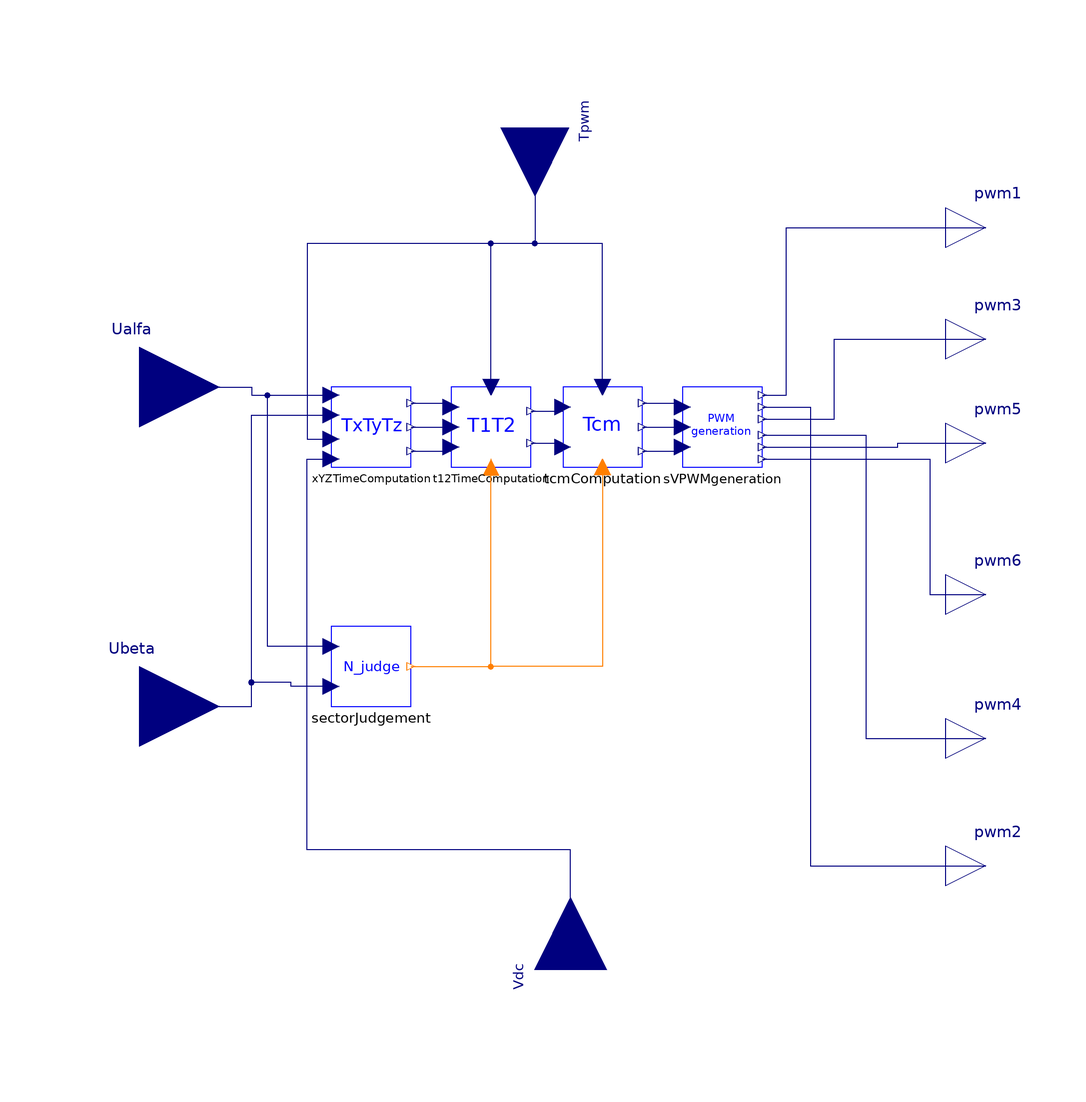

Above is the diagram view of the following Modelica model: its components placed by their Placement annotations and its connect equations drawn as lines.

model SVPWM
  XYZTimeComputation xYZTimeComputation annotation(Placement(transformation(extent = {{-60,20},{-40,40}})));
  T12TimeComputation t12TimeComputation annotation(Placement(transformation(extent = {{-30,20},{-10,40}})));
  TcmComputation tcmComputation annotation(Placement(transformation(extent = {{-2,20},{18,40}})));
  SVPWMgeneration sVPWMgeneration annotation(Placement(transformation(extent = {{28,20},{48,40}})));
  Modelica.Blocks.Interfaces.RealInput Ualfa annotation(Placement(transformation(extent = {{-128,20},{-88,60}})));
  Modelica.Blocks.Interfaces.RealInput Ubeta annotation(Placement(transformation(extent = {{-128,-60},{-88,-20}})));
  Modelica.Blocks.Interfaces.RealInput Tpwm annotation(Placement(transformation(extent = {{-17,-17},{17,17}}, rotation = -90, origin = {-9,105})));
  Modelica.Blocks.Interfaces.RealInput Vdc annotation(Placement(transformation(extent = {{-18,-18},{18,18}}, rotation = 90, origin = {0,-106})));
  SectorJudgement sectorJudgement annotation(Placement(transformation(extent = {{-60,-40},{-40,-20}})));
  Modelica.Blocks.Interfaces.RealOutput pwm1 annotation(Placement(transformation(extent = {{94,70},{114,90}})));
  Modelica.Blocks.Interfaces.RealOutput pwm3 annotation(Placement(transformation(extent = {{94,42},{114,62}})));
  Modelica.Blocks.Interfaces.RealOutput pwm5 annotation(Placement(transformation(extent = {{94,16},{114,36}})));
  Modelica.Blocks.Interfaces.RealOutput pwm2 annotation(Placement(transformation(extent = {{94,-90},{114,-70}})));
  Modelica.Blocks.Interfaces.RealOutput pwm4 annotation(Placement(transformation(extent = {{94,-58},{114,-38}})));
  Modelica.Blocks.Interfaces.RealOutput pwm6 annotation(Placement(transformation(extent = {{94,-22},{114,-2}})));
equation
  connect(Ualfa,xYZTimeComputation.alfa) annotation(Line(points = {{-108,40},{-80,40},{-80,38},{-60,38}}, color = {0,0,127}, smooth = Smooth.None));
  connect(Ubeta,xYZTimeComputation.beta) annotation(Line(points = {{-108,-40},{-80,-40},{-80,33},{-60,33}}, color = {0,0,127}, smooth = Smooth.None));
  connect(Tpwm,xYZTimeComputation.Tpwm) annotation(Line(points = {{-9,105},{-9,76},{-66,76},{-66,27},{-60,27}}, color = {0,0,127}, smooth = Smooth.None));
  connect(Vdc,xYZTimeComputation.Vdc) annotation(Line(points = {{0,-106},{0,-76},{-66,-76},{-66,22},{-60,22}}, color = {0,0,127}, smooth = Smooth.None));
  connect(xYZTimeComputation.X,t12TimeComputation.X) annotation(Line(points = {{-40,36},{-32,36},{-32,35},{-30,35}}, color = {0,0,127}, smooth = Smooth.None));
  connect(xYZTimeComputation.Y,t12TimeComputation.Y) annotation(Line(points = {{-40,30},{-30,30}}, color = {0,0,127}, smooth = Smooth.None));
  connect(xYZTimeComputation.Z,t12TimeComputation.Z) annotation(Line(points = {{-40,24},{-30,24},{-30,25}}, color = {0,0,127}, smooth = Smooth.None));
  connect(tcmComputation.N,t12TimeComputation.N) annotation(Line(points = {{8,20},{8,-30},{-20,-30},{-20,20}}, color = {255,127,0}, smooth = Smooth.None));
  connect(t12TimeComputation.Tpwm,xYZTimeComputation.Tpwm) annotation(Line(points = {{-20,40},{-20,76},{-66,76},{-66,27},{-60,27}}, color = {0,0,127}, smooth = Smooth.None));
  connect(tcmComputation.Tpwm,xYZTimeComputation.Tpwm) annotation(Line(points = {{8,40},{8,76},{-66,76},{-66,27},{-60,27}}, color = {0,0,127}, smooth = Smooth.None));
  connect(t12TimeComputation.T1,tcmComputation.T1) annotation(Line(points = {{-10,34},{-2,34},{-2,35}}, color = {0,0,127}, smooth = Smooth.None));
  connect(t12TimeComputation.T2,tcmComputation.T2) annotation(Line(points = {{-10,26},{-2,26},{-2,25}}, color = {0,0,127}, smooth = Smooth.None));
  connect(tcmComputation.Tcm1,sVPWMgeneration.Tcm1) annotation(Line(points = {{18,36},{28,36},{28,35}}, color = {0,0,127}, smooth = Smooth.None));
  connect(tcmComputation.Tcm2,sVPWMgeneration.Tcm2) annotation(Line(points = {{18,30},{28,30}}, color = {0,0,127}, smooth = Smooth.None));
  connect(tcmComputation.Tcm3,sVPWMgeneration.Tcm3) annotation(Line(points = {{18,24},{28,24},{28,25}}, color = {0,0,127}, smooth = Smooth.None));
  connect(sectorJudgement.N,t12TimeComputation.N) annotation(Line(points = {{-40,-30},{-20,-30},{-20,20}}, color = {255,127,0}, smooth = Smooth.None));
  connect(sectorJudgement.alfa,xYZTimeComputation.alfa) annotation(Line(points = {{-60,-25},{-76,-25},{-76,38},{-60,38}}, color = {0,0,127}, smooth = Smooth.None));
  connect(sectorJudgement.beta,xYZTimeComputation.beta) annotation(Line(points = {{-60,-35},{-70,-35},{-70,-34},{-80,-34},{-80,33},{-60,33}}, color = {0,0,127}, smooth = Smooth.None));
  connect(sVPWMgeneration.pwm1,pwm1) annotation(Line(points = {{48,38},{54,38},{54,80},{104,80}}, color = {0,0,127}, smooth = Smooth.None));
  connect(sVPWMgeneration.pwm2,pwm2) annotation(Line(points = {{48,35},{60,35},{60,-80},{104,-80}}, color = {0,0,127}, smooth = Smooth.None));
  connect(sVPWMgeneration.pwm3,pwm3) annotation(Line(points = {{48,32},{66,32},{66,52},{104,52}}, color = {0,0,127}, smooth = Smooth.None));
  connect(sVPWMgeneration.pwm4,pwm4) annotation(Line(points = {{48,28},{74,28},{74,-48},{104,-48}}, color = {0,0,127}, smooth = Smooth.None));
  connect(sVPWMgeneration.pwm5,pwm5) annotation(Line(points = {{48,25},{82,25},{82,26},{104,26}}, color = {0,0,127}, smooth = Smooth.None));
  connect(sVPWMgeneration.pwm6,pwm6) annotation(Line(points = {{48,22},{90,22},{90,-12},{104,-12}}, color = {0,0,127}, smooth = Smooth.None));
  annotation(Diagram(coordinateSystem(preserveAspectRatio = false, extent = {{-100,-100},{100,100}}), graphics), Icon(coordinateSystem(preserveAspectRatio = false, extent = {{-100,-100},{100,100}}), graphics={  Rectangle(extent=  {{-100,100},{100,-100}}, lineColor=  {0,0,255}),Text(extent=  {{-82,68},{70,-46}}, lineColor=  {0,0,255}, textString=  "SVPWM")}));
end SVPWM;